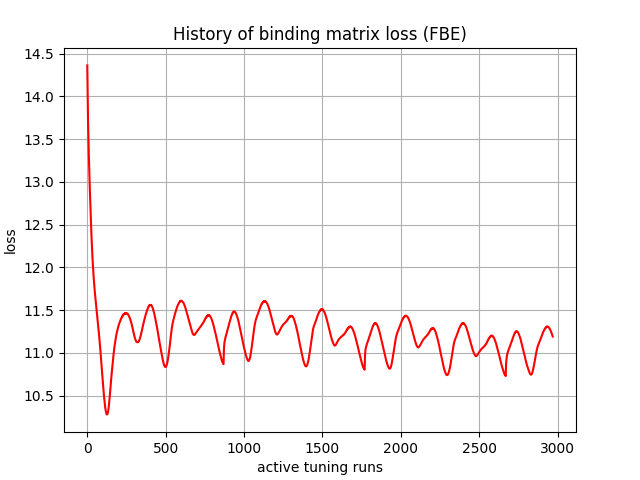

The table this chart was drawn from, first rows:
, 0
0, 14.36
1, 14.22
2, 14.07
3, 13.94
4, 13.81
5, 13.7
6, 13.61
7, 13.53
8, 13.44
9, 13.37
10, 13.3
11, 13.24
12, 13.17
13, 13.11
14, 13.05
15, 12.99
16, 12.93
17, 12.88
18, 12.82
19, 12.77
20, 12.71
21, 12.66
22, 12.6
23, 12.55
24, 12.5
25, 12.45
26, 12.41
27, 12.36
28, 12.32
29, 12.27
30, 12.23
31, 12.19
32, 12.15
33, 12.12
34, 12.08
35, 12.05
36, 12.02
37, 11.99
38, 11.96
39, 11.93
40, 11.9
41, 11.88
42, 11.85
43, 11.83
44, 11.8
45, 11.78
46, 11.76
47, 11.74
48, 11.72
49, 11.7
50, 11.68
51, 11.65
52, 11.64
53, 11.62
54, 11.6
55, 11.58
56, 11.56
57, 11.54
58, 11.53
59, 11.51
... 2,910 more rows
